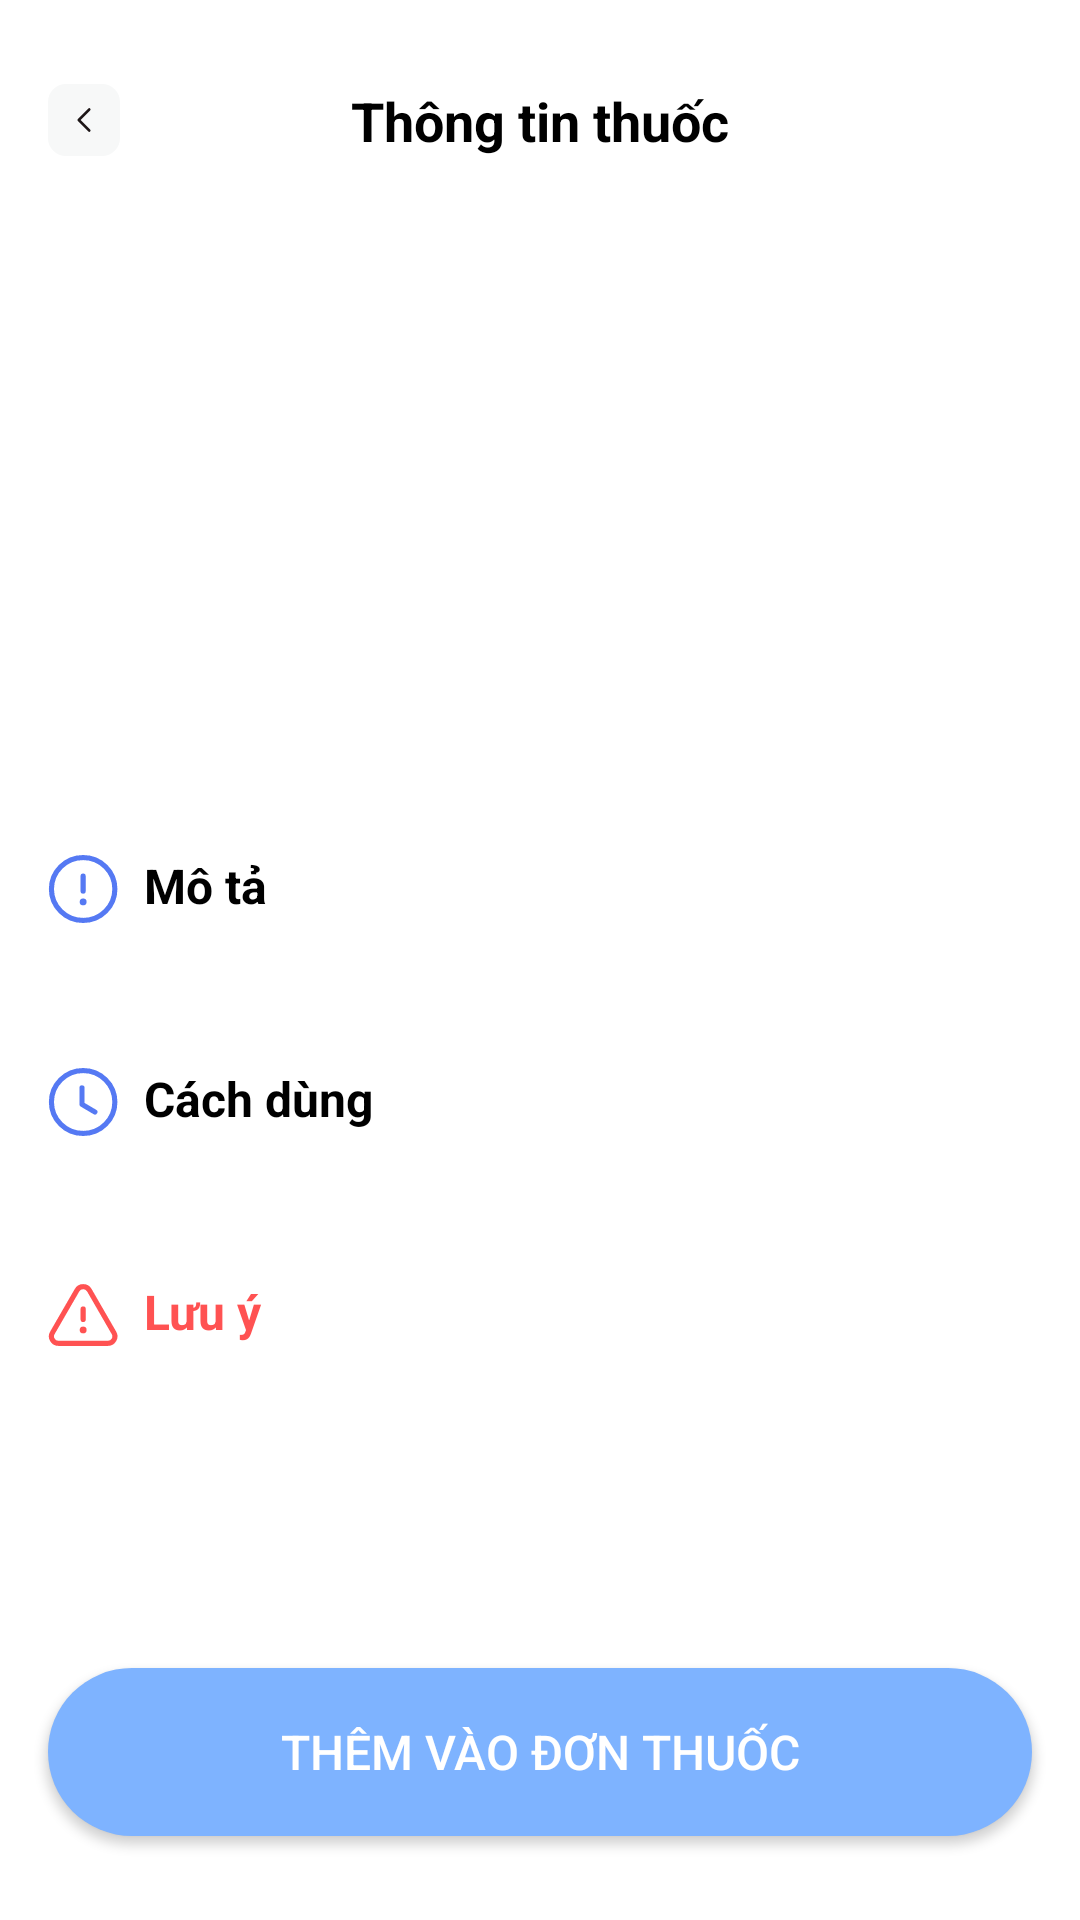

Layout XML and referenced resources for this Android screen:
<!-- AndroidManifest.xml: application theme Theme.Mad_frontend -->
<!-- res/layout/fragment_medicine_detail.xml -->
<?xml version="1.0" encoding="utf-8"?>
<androidx.constraintlayout.widget.ConstraintLayout xmlns:android="http://schemas.android.com/apk/res/android"
    xmlns:app="http://schemas.android.com/apk/res-auto"
    xmlns:tools="http://schemas.android.com/tools"
    android:layout_width="match_parent"
    android:layout_height="match_parent"
    android:background="#FFFFFF"
    tools:context=".presentation.ui.medicine.MedicineDetailFragment">

    <RelativeLayout
        android:id="@+id/header_layout"
        android:layout_width="match_parent"
        android:layout_height="wrap_content"
        android:layout_marginTop="16dp"
        android:paddingHorizontal="16dp"
        android:paddingVertical="12dp"
        app:layout_constraintTop_toTopOf="parent">

        <ImageButton
            android:id="@+id/back_button"
            android:layout_width="24dp"
            android:layout_height="24dp"
            android:layout_alignParentStart="true"
            android:layout_centerVertical="true"
            android:background="?attr/selectableItemBackgroundBorderless"
            android:contentDescription="Back"
            android:src="@drawable/ic_back" />

        <TextView
            android:id="@+id/header_title"
            android:layout_width="wrap_content"
            android:layout_height="wrap_content"
            android:layout_centerInParent="true"
            android:text="Thông tin thuốc"
            android:textColor="#000000"
            android:textSize="18sp"
            android:textStyle="bold" />
    </RelativeLayout>

    <ScrollView
        android:layout_width="match_parent"
        android:layout_height="0dp"
        android:fillViewport="true"
        app:layout_constraintBottom_toTopOf="@id/add_to_prescription_button"
        app:layout_constraintTop_toBottomOf="@id/header_layout">

        <androidx.constraintlayout.widget.ConstraintLayout
            android:layout_width="match_parent"
            android:layout_height="wrap_content"
            android:padding="16dp">

            <ImageView
                android:id="@+id/medicine_image"
                android:layout_width="match_parent"
                android:layout_height="180dp"
                android:scaleType="centerCrop"
                app:layout_constraintTop_toTopOf="parent"
                tools:src="@drawable/ic_launcher_foreground" />

            <LinearLayout
                android:id="@+id/description_section"
                android:layout_width="match_parent"
                android:layout_height="wrap_content"
                android:layout_marginTop="24dp"
                android:orientation="horizontal"
                app:layout_constraintTop_toBottomOf="@id/medicine_image">

                <ImageView
                    android:layout_width="24dp"
                    android:layout_height="24dp"
                    android:src="@drawable/ic_info" />

                <TextView
                    android:layout_width="wrap_content"
                    android:layout_height="wrap_content"
                    android:layout_marginStart="8dp"
                    android:text="Mô tả"
                    android:textColor="#000000"
                    android:textSize="16sp"
                    android:textStyle="bold" />
            </LinearLayout>

            <TextView
                android:id="@+id/medicine_description"
                android:layout_width="match_parent"
                android:layout_height="wrap_content"
                android:layout_marginTop="8dp"
                android:lineSpacingExtra="4dp"
                android:textColor="#333333"
                android:textSize="14sp"
                app:layout_constraintTop_toBottomOf="@id/description_section"
                tools:text="Panadol Extra là một loại thuốc giảm đau có chứa Paracetamol và Caffeine, giúp giảm đau nhanh hơn so với Panadol thông thường" />

            <LinearLayout
                android:id="@+id/usage_section"
                android:layout_width="match_parent"
                android:layout_height="wrap_content"
                android:layout_marginTop="20dp"
                android:orientation="horizontal"
                android:visibility="gone"
                app:layout_constraintTop_toBottomOf="@id/medicine_description">

                <ImageView
                    android:layout_width="24dp"
                    android:layout_height="24dp"
                    android:src="@drawable/ic_check" />

                <TextView
                    android:layout_width="wrap_content"
                    android:layout_height="wrap_content"
                    android:layout_marginStart="8dp"
                    android:text="Công dụng"
                    android:textColor="#000000"
                    android:textSize="16sp"
                    android:textStyle="bold" />
            </LinearLayout>

            <TextView
                android:id="@+id/medicine_usage"
                android:layout_width="match_parent"
                android:layout_height="wrap_content"
                android:layout_marginTop="8dp"
                android:lineSpacingExtra="4dp"
                android:textColor="#333333"
                android:textSize="14sp"
                android:visibility="gone"
                app:layout_constraintTop_toBottomOf="@id/usage_section"
                tools:text="Giảm đau từ nhẹ đến trung bình, hạ sốt đo cảm cúm sốt virut" />

            <LinearLayout
                android:id="@+id/direction_section"
                android:layout_width="match_parent"
                android:layout_height="wrap_content"
                android:layout_marginTop="20dp"
                android:orientation="horizontal"
                app:layout_constraintTop_toBottomOf="@id/medicine_usage">

                <ImageView
                    android:layout_width="24dp"
                    android:layout_height="24dp"
                    android:src="@drawable/ic_time" />

                <TextView
                    android:layout_width="wrap_content"
                    android:layout_height="wrap_content"
                    android:layout_marginStart="8dp"
                    android:text="Cách dùng"
                    android:textColor="#000000"
                    android:textSize="16sp"
                    android:textStyle="bold" />
            </LinearLayout>

            <TextView
                android:id="@+id/medicine_direction"
                android:layout_width="match_parent"
                android:layout_height="wrap_content"
                android:layout_marginTop="8dp"
                android:lineSpacingExtra="4dp"
                android:textColor="#333333"
                android:textSize="14sp"
                app:layout_constraintTop_toBottomOf="@id/direction_section"
                tools:text="Người lớn &amp; trẻ trên 12 tuổi: Uống 1-2 viên/lần, cách nhau ít nhất 4 giờ." />

            <LinearLayout
                android:id="@+id/warning_section"
                android:layout_width="match_parent"
                android:layout_height="wrap_content"
                android:layout_marginTop="20dp"
                android:orientation="horizontal"
                app:layout_constraintTop_toBottomOf="@id/medicine_direction">

                <ImageView
                    android:layout_width="24dp"
                    android:layout_height="24dp"
                    android:src="@drawable/ic_warning"
                    app:tint="#FF5252" />

                <TextView
                    android:layout_width="wrap_content"
                    android:layout_height="wrap_content"
                    android:layout_marginStart="8dp"
                    android:text="Lưu ý"
                    android:textColor="#FF5252"
                    android:textSize="16sp"
                    android:textStyle="bold" />
            </LinearLayout>

            <TextView
                android:id="@+id/medicine_warning"
                android:layout_width="match_parent"
                android:layout_height="wrap_content"
                android:layout_marginTop="8dp"
                android:lineSpacingExtra="4dp"
                android:textColor="#333333"
                android:textSize="14sp"
                app:layout_constraintTop_toBottomOf="@id/warning_section"
                tools:text="Tránh dùng chung với các thuốc khác có chứa Paracetamol để tránh quá liều" />

            <View
                android:layout_width="match_parent"
                android:layout_height="16dp"
                android:layout_marginBottom="16dp"
                app:layout_constraintBottom_toBottomOf="parent"
                app:layout_constraintTop_toBottomOf="@id/medicine_warning" />

        </androidx.constraintlayout.widget.ConstraintLayout>
    </ScrollView>

    <androidx.appcompat.widget.AppCompatButton
        android:id="@+id/add_to_prescription_button"
        android:layout_width="match_parent"
        android:layout_height="56dp"
        android:layout_marginStart="16dp"
        android:layout_marginTop="16dp"
        android:layout_marginEnd="16dp"
        android:layout_marginBottom="28dp"
        android:background="@drawable/button_primary_background"
        android:text="Thêm vào đơn thuốc"
        android:textColor="#FFFFFF"
        android:textSize="16sp"
        app:layout_constraintBottom_toBottomOf="parent" />

</androidx.constraintlayout.widget.ConstraintLayout>
<!-- resources referenced by this layout -->
<resources>
  <!-- drawable button_primary_background (drawable) -->
  <?xml version="1.0" encoding="utf-8"?>
  <shape xmlns:android="http://schemas.android.com/apk/res/android"
      android:shape="rectangle">
      <solid android:color="#7EB3FF" />
      <corners android:radius="99dp" />
  </shape>
  <!-- drawable ic_back (drawable) -->
  <vector xmlns:android="http://schemas.android.com/apk/res/android"
      android:width="24dp"
      android:height="24dp"
      android:viewportWidth="32"
      android:viewportHeight="32">
  
      <path
          android:fillColor="#F7F8F8"
          android:pathData="M8,0L24,0A8,8 0,0 1,32 8L32,24A8,8 0,0 1,24 32L8,32A8,8 0,0 1,0 24L0,8A8,8 0,0 1,8 0z" />
  
      <path
          android:fillColor="#00000000"
          android:pathData="M18.333,20.667L13.667,16L18.333,11.333"
          android:strokeWidth="1.2"
          android:strokeColor="#1D1617"
          android:strokeLineCap="round"
          android:strokeLineJoin="round" />
  
  </vector>
  <!-- drawable ic_check (drawable) -->
  <vector xmlns:android="http://schemas.android.com/apk/res/android"
      android:width="18dp"
      android:height="22dp"
      android:viewportWidth="18"
      android:viewportHeight="22">
      <path
          android:fillColor="#00000000"
          android:fillType="evenOdd"
          android:pathData="M8.735,20.428C8.735,20.428 16.407,18.105 16.407,11.701C16.407,5.296 16.685,4.796 16.07,4.18C15.454,3.564 9.741,1.572 8.735,1.572C7.729,1.572 2.016,3.564 1.401,4.18C0.785,4.796 1.063,5.296 1.063,11.701C1.063,18.105 8.735,20.428 8.735,20.428Z"
          android:strokeWidth="1.5"
          android:strokeColor="#5579F3"
          android:strokeLineCap="round"
          android:strokeLineJoin="round" />
      <path
          android:fillColor="#00000000"
          android:pathData="M6.136,10.697L8.028,12.592L11.926,8.692"
          android:strokeWidth="1.5"
          android:strokeColor="#5579F3"
          android:strokeLineCap="round"
          android:strokeLineJoin="round" />
  </vector>
  <!-- drawable ic_time (drawable) -->
  <vector xmlns:android="http://schemas.android.com/apk/res/android"
      android:width="21dp"
      android:height="20dp"
      android:viewportWidth="21"
      android:viewportHeight="20">
      <path
          android:fillColor="#00000000"
          android:fillType="evenOdd"
          android:pathData="M19.5,10C19.5,15.109 15.359,19.25 10.25,19.25C5.141,19.25 1,15.109 1,10C1,4.891 5.141,0.75 10.25,0.75C15.359,0.75 19.5,4.891 19.5,10Z"
          android:strokeWidth="1.5"
          android:strokeColor="#5579F3"
          android:strokeLineCap="round"
          android:strokeLineJoin="round" />
      <path
          android:fillColor="#00000000"
          android:pathData="M13.682,12.942L9.912,10.693V5.846"
          android:strokeWidth="1.5"
          android:strokeColor="#5579F3"
          android:strokeLineCap="round"
          android:strokeLineJoin="round" />
  </vector>
  <style name="Theme.Mad_frontend" parent="Base.Theme.Mad_frontend" />
  <style name="Base.Theme.Mad_frontend" parent="Theme.Material3.Light.NoActionBar">
          
          
      </style>
</resources>
